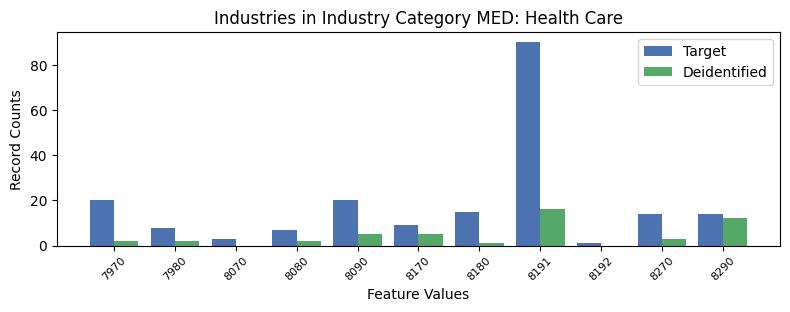

Values plotted in this chart, from the file beside it:
, INDP, count_target, count_deidentified
8, 7970, 20, 2.0
9, 7980, 8, 2.0
6, 8070, 3, 0.0
7, 8080, 7, 2.0
5, 8090, 20, 5.0
3, 8170, 9, 5.0
4, 8180, 15, 1.0
2, 8191, 90, 16.0
10, 8192, 1, 0.0
1, 8270, 14, 3.0
0, 8290, 14, 12.0
